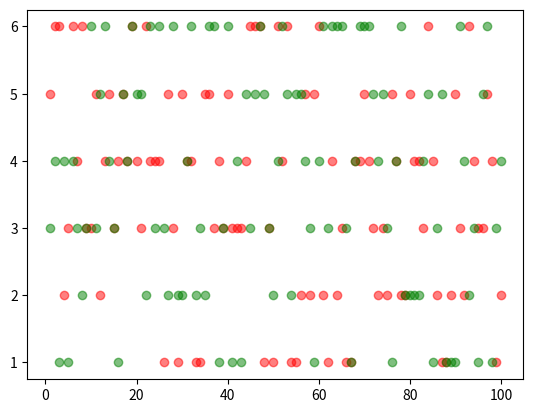

Here is the Python script that generated this plot:
"""
    功能：掷骰子
    作者：Allen
    版本：1.0
    说明：v1.0 投掷一个骰子，并统计结果
         v2.0 投掷两个个骰子，并统计结果与概率
         v3.0 可视化投掷两个骰子的结果
    功能：
    日期：2019/03/29
"""
import random
import matplotlib.pyplot as plt


def roll_dice():
    return random.choice(range(1, 7))


def main():
    roll_times = 100
    roll_no = list(range(2, 13))
    roll_counter = [0] * 12

    dict_result = dict(zip(roll_no, roll_counter))

    print(roll_counter)

    dice1_list = []
    dice2_list = []

    for i in range(roll_times):
        dice1 = roll_dice()
        dice2 = roll_dice()

        dice1_list.append(dice1)
        dice2_list.append(dice2)

        dict_result[dice1 + dice2] += 1

    total_roll_times = 0
    for i, x in dict_result.items():
        print("投掷出{}的次数={}，概率={}".format(i, dict_result[i], dict_result[i] / roll_times))
        total_roll_times += dict_result[i]

    print("投掷总次数为:{}".format(total_roll_times))

    x = range(1, total_roll_times + 1)

    plt.scatter(x, dice1_list, c='red', alpha=0.5)
    plt.scatter(x, dice2_list, c='green', alpha=0.5)
    plt.show()


if __name__ == "__main__":
    main()
